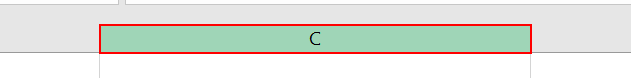
Task: Robotic Enterprise Framework
Workflow: ExcelApplicationScope

Step 1: click on the column header in window 'Financial_Report - Excel' (excel.exe)

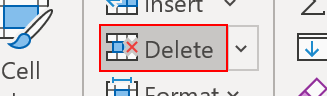
Step 2: click on the element 'Delete Cells...' in window 'Financial_Report - Excel' (excel.exe)

Step 3: click on the column header in window 'Financial_Report - Excel' (excel.exe) (same screen as step 1)

Step 4: click on the element 'Delete Cells...' in window 'Financial_Report - Excel' (excel.exe) (same screen as step 2)
